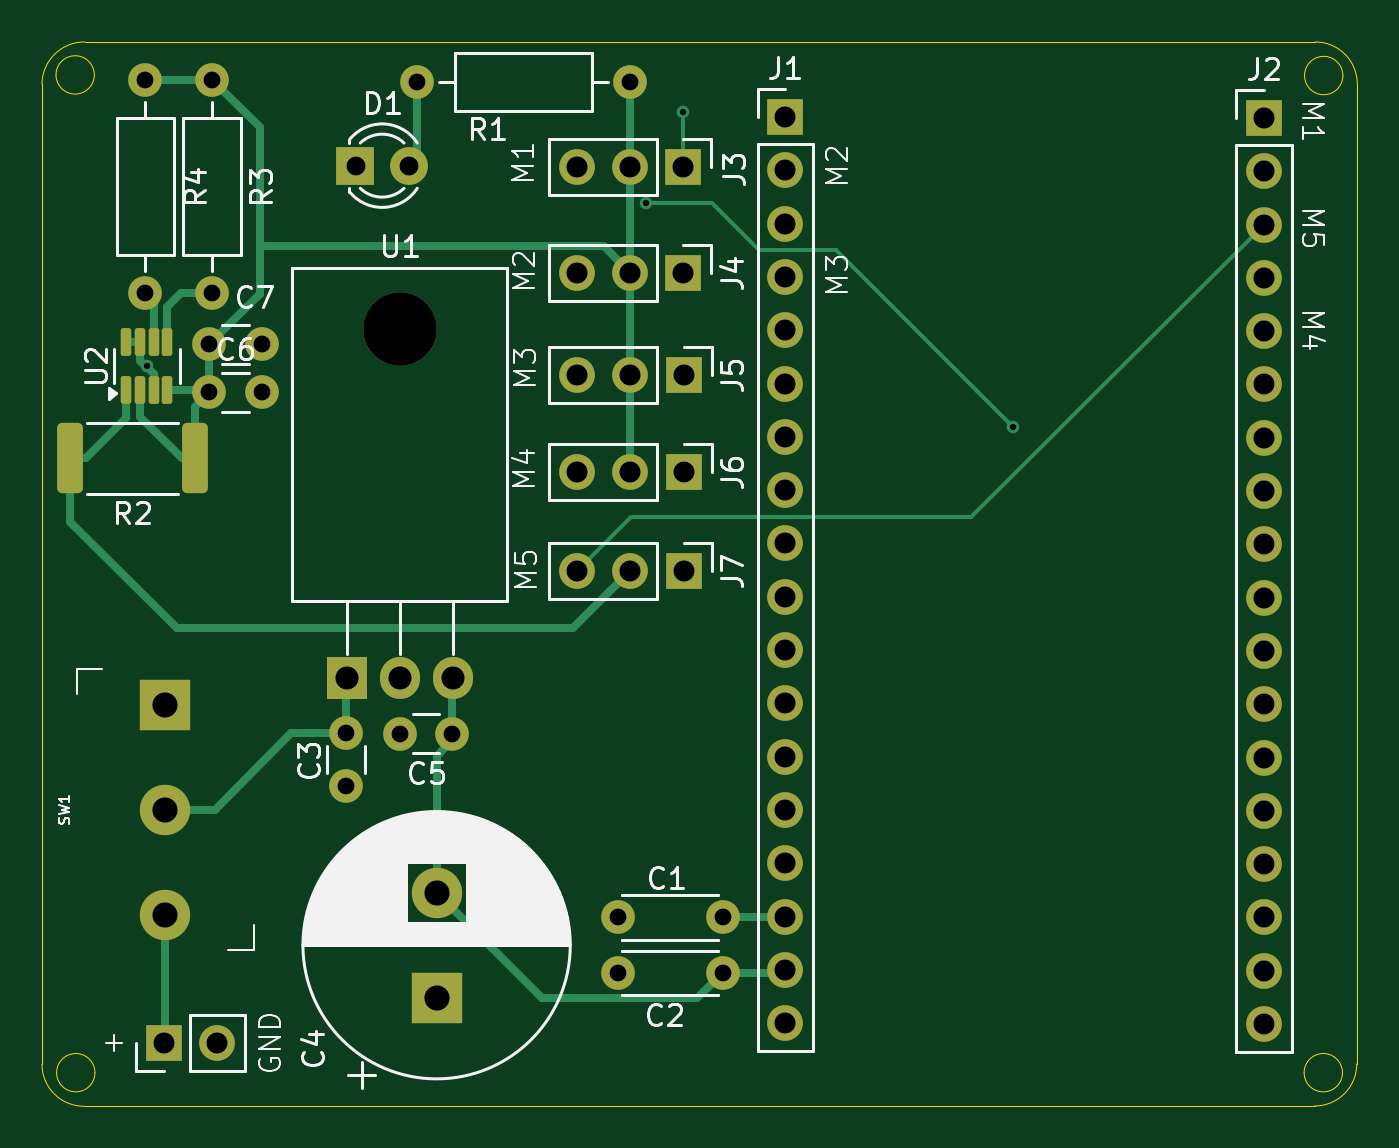
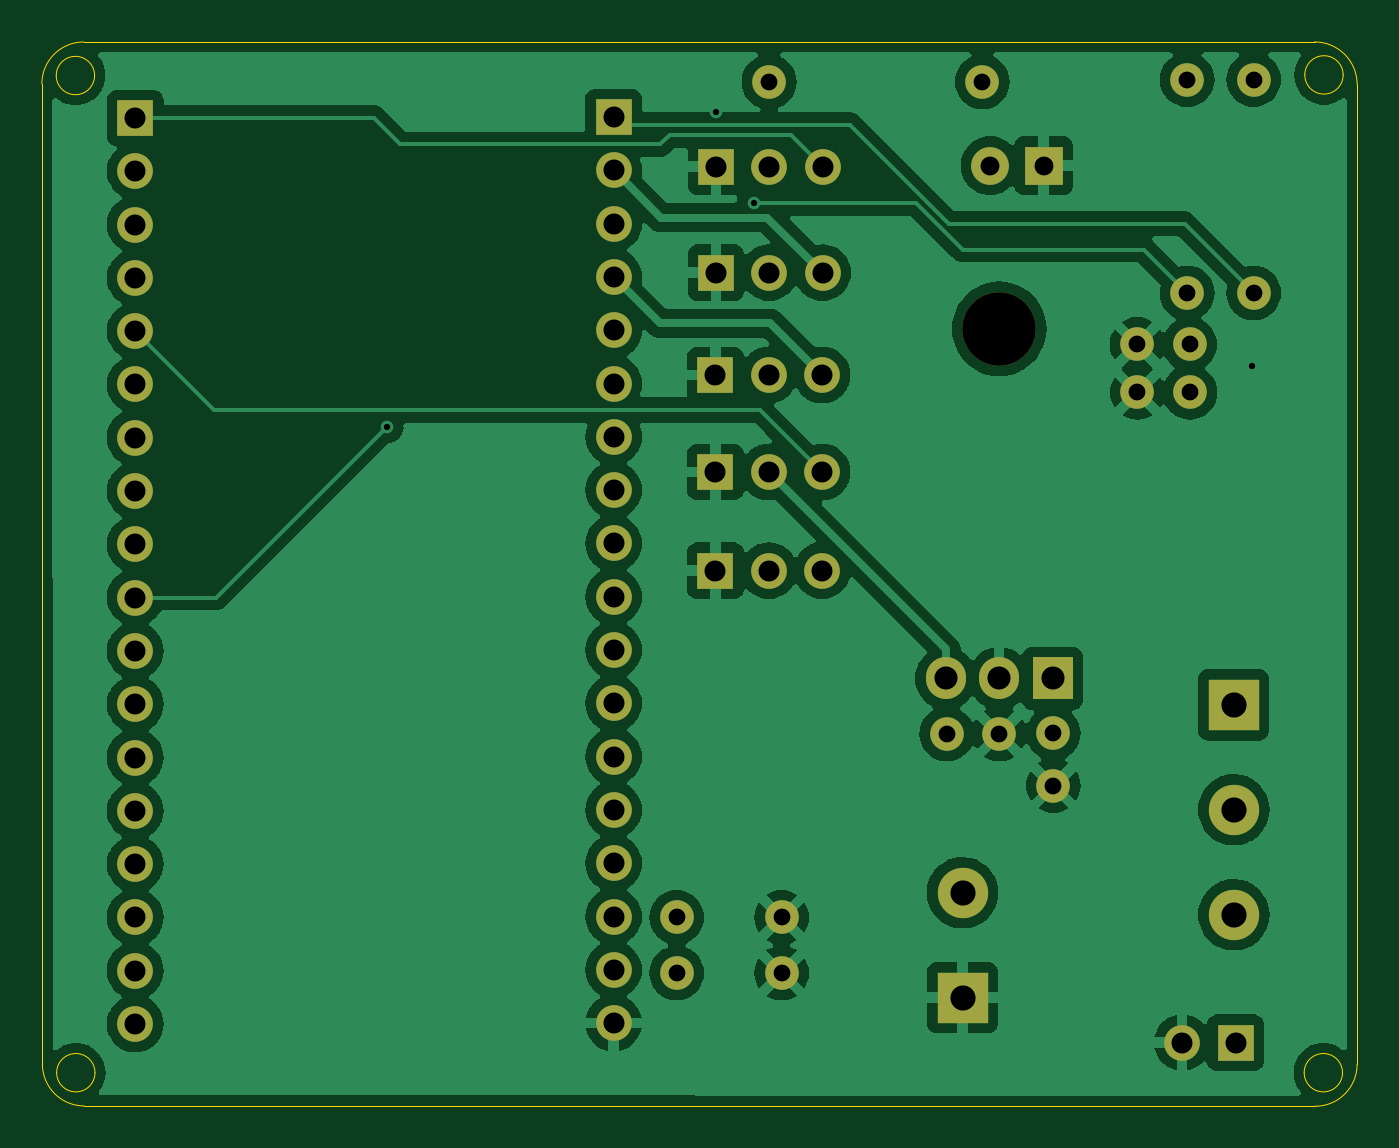
Circuit board: 9 layer files. Board 62.7 x 50.7 mm.
- bottom_copper: carte_robo_pince-B_Cu.gbr (116755 bytes)
- bottom_mask: carte_robo_pince-B_Mask.gbr (3341 bytes)
- bottom_silk: carte_robo_pince-B_Silkscreen.gbr (460 bytes)
- outline: carte_robo_pince-Edge_Cuts.gbr (1594 bytes)
- top_copper: carte_robo_pince-F_Cu.gbr (12225 bytes)
- top_mask: carte_robo_pince-F_Mask.gbr (4385 bytes)
- top_silk: carte_robo_pince-F_Silkscreen.gbr (48293 bytes)
- drill: carte_robo_pince-NPTH.drl (346 bytes)
- drill: carte_robo_pince-PTH.drl (1972 bytes)

=== bottom_copper: carte_robo_pince-B_Cu.gbr (116755 bytes, source omitted) ===
=== bottom_mask: carte_robo_pince-B_Mask.gbr ===
%TF.GenerationSoftware,KiCad,Pcbnew,8.0.2*%
%TF.CreationDate,2025-03-31T19:17:40+02:00*%
%TF.ProjectId,carte_robo_pince,63617274-655f-4726-9f62-6f5f70696e63,rev?*%
%TF.SameCoordinates,Original*%
%TF.FileFunction,Soldermask,Bot*%
%TF.FilePolarity,Negative*%
%FSLAX46Y46*%
G04 Gerber Fmt 4.6, Leading zero omitted, Abs format (unit mm)*
G04 Created by KiCad (PCBNEW 8.0.2) date 2025-03-31 19:17:40*
%MOMM*%
%LPD*%
G01*
G04 APERTURE LIST*
%ADD10R,1.700000X1.700000*%
%ADD11O,1.700000X1.700000*%
%ADD12C,1.600000*%
%ADD13O,1.600000X1.600000*%
%ADD14R,2.400000X2.400000*%
%ADD15C,2.400000*%
%ADD16R,1.800000X1.800000*%
%ADD17C,1.800000*%
%ADD18O,3.500000X3.500000*%
%ADD19R,1.905000X2.000000*%
%ADD20O,1.905000X2.000000*%
G04 APERTURE END LIST*
D10*
%TO.C,J3*%
X113125000Y-76325000D03*
D11*
X110585000Y-76325000D03*
X108045000Y-76325000D03*
%TD*%
D10*
%TO.C,J7*%
X113150000Y-95575000D03*
D11*
X110610000Y-95575000D03*
X108070000Y-95575000D03*
%TD*%
D10*
%TO.C,J1*%
X118000000Y-73960000D03*
D11*
X118000000Y-76500000D03*
X118000000Y-79040000D03*
X118000000Y-81580000D03*
X118000000Y-84120000D03*
X118000000Y-86660000D03*
X118000000Y-89200000D03*
X118000000Y-91740000D03*
X118000000Y-94280000D03*
X118000000Y-96820000D03*
X118000000Y-99360000D03*
X118000000Y-101900000D03*
X118000000Y-104440000D03*
X118000000Y-106980000D03*
X118000000Y-109520000D03*
X118000000Y-112060000D03*
X118000000Y-114600000D03*
X118000000Y-117140000D03*
%TD*%
D12*
%TO.C,R1*%
X100430000Y-72280000D03*
D13*
X110590000Y-72280000D03*
%TD*%
D12*
%TO.C,C3*%
X97050000Y-103325000D03*
X97050000Y-105825000D03*
%TD*%
D10*
%TO.C,BT1*%
X88365000Y-118070000D03*
D11*
X90905000Y-118070000D03*
%TD*%
D14*
%TO.C,C4*%
X101375000Y-115923959D03*
D15*
X101375000Y-110923959D03*
%TD*%
D10*
%TO.C,J6*%
X113150000Y-90875000D03*
D11*
X110610000Y-90875000D03*
X108070000Y-90875000D03*
%TD*%
D12*
%TO.C,C1*%
X115000000Y-112100000D03*
X110000000Y-112100000D03*
%TD*%
%TO.C,R3*%
X90670000Y-72180000D03*
D13*
X90670000Y-82340000D03*
%TD*%
D10*
%TO.C,J4*%
X113125000Y-81375000D03*
D11*
X110585000Y-81375000D03*
X108045000Y-81375000D03*
%TD*%
D12*
%TO.C,C2*%
X115000000Y-114750000D03*
X110000000Y-114750000D03*
%TD*%
D16*
%TO.C,D1*%
X97510000Y-76275000D03*
D17*
X100050000Y-76275000D03*
%TD*%
D10*
%TO.C,J2*%
X140800000Y-74000000D03*
D11*
X140800000Y-76540000D03*
X140800000Y-79080000D03*
X140800000Y-81620000D03*
X140800000Y-84160000D03*
X140800000Y-86700000D03*
X140800000Y-89240000D03*
X140800000Y-91780000D03*
X140800000Y-94320000D03*
X140800000Y-96860000D03*
X140800000Y-99400000D03*
X140800000Y-101940000D03*
X140800000Y-104480000D03*
X140800000Y-107020000D03*
X140800000Y-109560000D03*
X140800000Y-112100000D03*
X140800000Y-114640000D03*
X140800000Y-117180000D03*
%TD*%
D18*
%TO.C,U1*%
X99625000Y-84050000D03*
D19*
X97085000Y-100710000D03*
D20*
X99625000Y-100710000D03*
X102165000Y-100710000D03*
%TD*%
D12*
%TO.C,R4*%
X87500000Y-72180000D03*
D13*
X87500000Y-82340000D03*
%TD*%
D15*
%TO.C,SW1*%
X88450000Y-111970000D03*
X88450000Y-106970000D03*
D14*
X88450000Y-101970000D03*
%TD*%
D12*
%TO.C,C6*%
X90540000Y-87080000D03*
X93040000Y-87080000D03*
%TD*%
D10*
%TO.C,J5*%
X113150000Y-86250000D03*
D11*
X110610000Y-86250000D03*
X108070000Y-86250000D03*
%TD*%
D12*
%TO.C,C7*%
X90550000Y-84790000D03*
X93050000Y-84790000D03*
%TD*%
%TO.C,C5*%
X102125000Y-103350000D03*
X99625000Y-103350000D03*
%TD*%
M02*

=== bottom_silk: carte_robo_pince-B_Silkscreen.gbr ===
%TF.GenerationSoftware,KiCad,Pcbnew,8.0.2*%
%TF.CreationDate,2025-03-31T19:17:40+02:00*%
%TF.ProjectId,carte_robo_pince,63617274-655f-4726-9f62-6f5f70696e63,rev?*%
%TF.SameCoordinates,Original*%
%TF.FileFunction,Legend,Bot*%
%TF.FilePolarity,Positive*%
%FSLAX46Y46*%
G04 Gerber Fmt 4.6, Leading zero omitted, Abs format (unit mm)*
G04 Created by KiCad (PCBNEW 8.0.2) date 2025-03-31 19:17:40*
%MOMM*%
%LPD*%
G01*
G04 APERTURE LIST*
G04 APERTURE END LIST*
M02*

=== outline: carte_robo_pince-Edge_Cuts.gbr ===
%TF.GenerationSoftware,KiCad,Pcbnew,8.0.2*%
%TF.CreationDate,2025-03-31T19:17:40+02:00*%
%TF.ProjectId,carte_robo_pince,63617274-655f-4726-9f62-6f5f70696e63,rev?*%
%TF.SameCoordinates,Original*%
%TF.FileFunction,Profile,NP*%
%FSLAX46Y46*%
G04 Gerber Fmt 4.6, Leading zero omitted, Abs format (unit mm)*
G04 Created by KiCad (PCBNEW 8.0.2) date 2025-03-31 19:17:40*
%MOMM*%
%LPD*%
G01*
G04 APERTURE LIST*
%TA.AperFunction,Profile*%
%ADD10C,0.050000*%
%TD*%
G04 APERTURE END LIST*
D10*
X84600000Y-70380001D02*
X143250000Y-70380000D01*
X145225000Y-119085786D02*
G75*
G02*
X143225000Y-121085800I-2000000J-14D01*
G01*
X82570000Y-72400000D02*
G75*
G02*
X84600000Y-70380025I2020000J0D01*
G01*
X145250000Y-72380000D02*
X145225000Y-119085786D01*
X144563510Y-71980000D02*
G75*
G02*
X142736490Y-71980000I-913510J0D01*
G01*
X142736490Y-71980000D02*
G75*
G02*
X144563510Y-71980000I913510J0D01*
G01*
X143250000Y-70380000D02*
G75*
G02*
X145250000Y-72380000I0J-2000000D01*
G01*
X82570000Y-119100000D02*
X82570000Y-72400000D01*
X84590100Y-121100000D02*
G75*
G02*
X82570000Y-119100000I-20000J2000000D01*
G01*
X144543510Y-119500000D02*
G75*
G02*
X142716490Y-119500000I-913510J0D01*
G01*
X142716490Y-119500000D02*
G75*
G02*
X144543510Y-119500000I913510J0D01*
G01*
X85063510Y-71950000D02*
G75*
G02*
X83236490Y-71950000I-913510J0D01*
G01*
X83236490Y-71950000D02*
G75*
G02*
X85063510Y-71950000I913510J0D01*
G01*
X143225000Y-121085786D02*
X84590100Y-121100000D01*
X85093510Y-119500000D02*
G75*
G02*
X83266490Y-119500000I-913510J0D01*
G01*
X83266490Y-119500000D02*
G75*
G02*
X85093510Y-119500000I913510J0D01*
G01*
M02*

=== top_copper: carte_robo_pince-F_Cu.gbr (12225 bytes, source omitted) ===
=== top_mask: carte_robo_pince-F_Mask.gbr ===
%TF.GenerationSoftware,KiCad,Pcbnew,8.0.2*%
%TF.CreationDate,2025-03-31T19:17:40+02:00*%
%TF.ProjectId,carte_robo_pince,63617274-655f-4726-9f62-6f5f70696e63,rev?*%
%TF.SameCoordinates,Original*%
%TF.FileFunction,Soldermask,Top*%
%TF.FilePolarity,Negative*%
%FSLAX46Y46*%
G04 Gerber Fmt 4.6, Leading zero omitted, Abs format (unit mm)*
G04 Created by KiCad (PCBNEW 8.0.2) date 2025-03-31 19:17:40*
%MOMM*%
%LPD*%
G01*
G04 APERTURE LIST*
G04 Aperture macros list*
%AMRoundRect*
0 Rectangle with rounded corners*
0 $1 Rounding radius*
0 $2 $3 $4 $5 $6 $7 $8 $9 X,Y pos of 4 corners*
0 Add a 4 corners polygon primitive as box body*
4,1,4,$2,$3,$4,$5,$6,$7,$8,$9,$2,$3,0*
0 Add four circle primitives for the rounded corners*
1,1,$1+$1,$2,$3*
1,1,$1+$1,$4,$5*
1,1,$1+$1,$6,$7*
1,1,$1+$1,$8,$9*
0 Add four rect primitives between the rounded corners*
20,1,$1+$1,$2,$3,$4,$5,0*
20,1,$1+$1,$4,$5,$6,$7,0*
20,1,$1+$1,$6,$7,$8,$9,0*
20,1,$1+$1,$8,$9,$2,$3,0*%
G04 Aperture macros list end*
%ADD10R,1.700000X1.700000*%
%ADD11O,1.700000X1.700000*%
%ADD12C,1.600000*%
%ADD13O,1.600000X1.600000*%
%ADD14R,2.400000X2.400000*%
%ADD15C,2.400000*%
%ADD16R,1.800000X1.800000*%
%ADD17C,1.800000*%
%ADD18O,3.500000X3.500000*%
%ADD19R,1.905000X2.000000*%
%ADD20O,1.905000X2.000000*%
%ADD21RoundRect,0.125000X0.125000X-0.537500X0.125000X0.537500X-0.125000X0.537500X-0.125000X-0.537500X0*%
%ADD22RoundRect,0.250000X0.362500X1.425000X-0.362500X1.425000X-0.362500X-1.425000X0.362500X-1.425000X0*%
G04 APERTURE END LIST*
D10*
%TO.C,J3*%
X113125000Y-76325000D03*
D11*
X110585000Y-76325000D03*
X108045000Y-76325000D03*
%TD*%
D10*
%TO.C,J7*%
X113150000Y-95575000D03*
D11*
X110610000Y-95575000D03*
X108070000Y-95575000D03*
%TD*%
D10*
%TO.C,J1*%
X118000000Y-73960000D03*
D11*
X118000000Y-76500000D03*
X118000000Y-79040000D03*
X118000000Y-81580000D03*
X118000000Y-84120000D03*
X118000000Y-86660000D03*
X118000000Y-89200000D03*
X118000000Y-91740000D03*
X118000000Y-94280000D03*
X118000000Y-96820000D03*
X118000000Y-99360000D03*
X118000000Y-101900000D03*
X118000000Y-104440000D03*
X118000000Y-106980000D03*
X118000000Y-109520000D03*
X118000000Y-112060000D03*
X118000000Y-114600000D03*
X118000000Y-117140000D03*
%TD*%
D12*
%TO.C,R1*%
X100430000Y-72280000D03*
D13*
X110590000Y-72280000D03*
%TD*%
D12*
%TO.C,C3*%
X97050000Y-103325000D03*
X97050000Y-105825000D03*
%TD*%
D10*
%TO.C,BT1*%
X88365000Y-118070000D03*
D11*
X90905000Y-118070000D03*
%TD*%
D14*
%TO.C,C4*%
X101375000Y-115923959D03*
D15*
X101375000Y-110923959D03*
%TD*%
D10*
%TO.C,J6*%
X113150000Y-90875000D03*
D11*
X110610000Y-90875000D03*
X108070000Y-90875000D03*
%TD*%
D12*
%TO.C,C1*%
X115000000Y-112100000D03*
X110000000Y-112100000D03*
%TD*%
%TO.C,R3*%
X90670000Y-72180000D03*
D13*
X90670000Y-82340000D03*
%TD*%
D10*
%TO.C,J4*%
X113125000Y-81375000D03*
D11*
X110585000Y-81375000D03*
X108045000Y-81375000D03*
%TD*%
D12*
%TO.C,C2*%
X115000000Y-114750000D03*
X110000000Y-114750000D03*
%TD*%
D16*
%TO.C,D1*%
X97510000Y-76275000D03*
D17*
X100050000Y-76275000D03*
%TD*%
D10*
%TO.C,J2*%
X140800000Y-74000000D03*
D11*
X140800000Y-76540000D03*
X140800000Y-79080000D03*
X140800000Y-81620000D03*
X140800000Y-84160000D03*
X140800000Y-86700000D03*
X140800000Y-89240000D03*
X140800000Y-91780000D03*
X140800000Y-94320000D03*
X140800000Y-96860000D03*
X140800000Y-99400000D03*
X140800000Y-101940000D03*
X140800000Y-104480000D03*
X140800000Y-107020000D03*
X140800000Y-109560000D03*
X140800000Y-112100000D03*
X140800000Y-114640000D03*
X140800000Y-117180000D03*
%TD*%
D18*
%TO.C,U1*%
X99625000Y-84050000D03*
D19*
X97085000Y-100710000D03*
D20*
X99625000Y-100710000D03*
X102165000Y-100710000D03*
%TD*%
D12*
%TO.C,R4*%
X87500000Y-72180000D03*
D13*
X87500000Y-82340000D03*
%TD*%
D15*
%TO.C,SW1*%
X88450000Y-111970000D03*
X88450000Y-106970000D03*
D14*
X88450000Y-101970000D03*
%TD*%
D12*
%TO.C,C6*%
X90540000Y-87080000D03*
X93040000Y-87080000D03*
%TD*%
D10*
%TO.C,J5*%
X113150000Y-86250000D03*
D11*
X110610000Y-86250000D03*
X108070000Y-86250000D03*
%TD*%
D12*
%TO.C,C7*%
X90550000Y-84790000D03*
X93050000Y-84790000D03*
%TD*%
D21*
%TO.C,U2*%
X86590000Y-86970000D03*
X87240000Y-86970000D03*
X87890000Y-86970000D03*
X88540000Y-86970000D03*
X88540000Y-84695000D03*
X87890000Y-84695000D03*
X87240000Y-84695000D03*
X86590000Y-84695000D03*
%TD*%
D12*
%TO.C,C5*%
X102125000Y-103350000D03*
X99625000Y-103350000D03*
%TD*%
D22*
%TO.C,R2*%
X89842500Y-90230000D03*
X83917500Y-90230000D03*
%TD*%
M02*

=== top_silk: carte_robo_pince-F_Silkscreen.gbr (48293 bytes, source omitted) ===
=== drill: carte_robo_pince-NPTH.drl ===
M48
; DRILL file {KiCad 8.0.2} date 2025-03-31T19:17:44+0200
; FORMAT={-:-/ absolute / inch / decimal}
; #@! TF.CreationDate,2025-03-31T19:17:44+02:00
; #@! TF.GenerationSoftware,Kicad,Pcbnew,8.0.2
; #@! TF.FileFunction,NonPlated,1,2,NPTH
FMAT,2
INCH
; #@! TA.AperFunction,NonPlated,NPTH,ComponentDrill
T1C0.1378
%
G90
G05
T1
X3.9222Y-3.3091
M30

=== drill: carte_robo_pince-PTH.drl ===
M48
; DRILL file {KiCad 8.0.2} date 2025-03-31T19:17:44+0200
; FORMAT={-:-/ absolute / inch / decimal}
; #@! TF.CreationDate,2025-03-31T19:17:44+02:00
; #@! TF.GenerationSoftware,Kicad,Pcbnew,8.0.2
; #@! TF.FileFunction,Plated,1,2,PTH
FMAT,2
INCH
; #@! TA.AperFunction,Plated,PTH,ViaDrill
T1C0.0118
; #@! TA.AperFunction,Plated,PTH,ComponentDrill
T2C0.0315
; #@! TA.AperFunction,Plated,PTH,ComponentDrill
T3C0.0354
; #@! TA.AperFunction,Plated,PTH,ComponentDrill
T4C0.0394
; #@! TA.AperFunction,Plated,PTH,ComponentDrill
T5C0.0433
; #@! TA.AperFunction,Plated,PTH,ComponentDrill
T6C0.0472
%
G90
G05
T1
X3.4476Y-3.3795
X4.3831Y-3.0728
X4.4535Y-2.9028
X5.0717Y-3.4929
T2
X3.4449Y-2.8417
X3.4449Y-3.2417
X3.5646Y-3.4283
X3.565Y-3.3382
X3.5697Y-2.8417
X3.5697Y-3.2417
X3.663Y-3.4283
X3.6634Y-3.3382
X3.8209Y-4.0679
X3.8209Y-4.1663
X3.9222Y-4.0689
X3.9539Y-2.8457
X4.0207Y-4.0689
X4.3307Y-4.4134
X4.3307Y-4.5177
X4.3539Y-2.8457
X4.5276Y-4.4134
X4.5276Y-4.5177
T3
X3.839Y-3.003
X3.939Y-3.003
T4
X3.4789Y-4.6484
X3.5789Y-4.6484
X4.2537Y-3.0049
X4.2537Y-3.2037
X4.2547Y-3.3957
X4.2547Y-3.5778
X4.2547Y-3.7628
X4.3537Y-3.0049
X4.3537Y-3.2037
X4.3547Y-3.3957
X4.3547Y-3.5778
X4.3547Y-3.7628
X4.4537Y-3.0049
X4.4537Y-3.2037
X4.4547Y-3.3957
X4.4547Y-3.5778
X4.4547Y-3.7628
X4.6457Y-2.9118
X4.6457Y-3.0118
X4.6457Y-3.1118
X4.6457Y-3.2118
X4.6457Y-3.3118
X4.6457Y-3.4118
X4.6457Y-3.5118
X4.6457Y-3.6118
X4.6457Y-3.7118
X4.6457Y-3.8118
X4.6457Y-3.9118
X4.6457Y-4.0118
X4.6457Y-4.1118
X4.6457Y-4.2118
X4.6457Y-4.3118
X4.6457Y-4.4118
X4.6457Y-4.5118
X4.6457Y-4.6118
X5.5433Y-2.9134
X5.5433Y-3.0134
X5.5433Y-3.1134
X5.5433Y-3.2134
X5.5433Y-3.3134
X5.5433Y-3.4134
X5.5433Y-3.5134
X5.5433Y-3.6134
X5.5433Y-3.7134
X5.5433Y-3.8134
X5.5433Y-3.9134
X5.5433Y-4.0134
X5.5433Y-4.1134
X5.5433Y-4.2134
X5.5433Y-4.3134
X5.5433Y-4.4134
X5.5433Y-4.5134
X5.5433Y-4.6134
T5
X3.8222Y-3.965
X3.9222Y-3.965
X4.0222Y-3.965
T6
X3.4823Y-4.0146
X3.4823Y-4.2114
X3.4823Y-4.4083
X3.9911Y-4.3671
X3.9911Y-4.5639
M30

